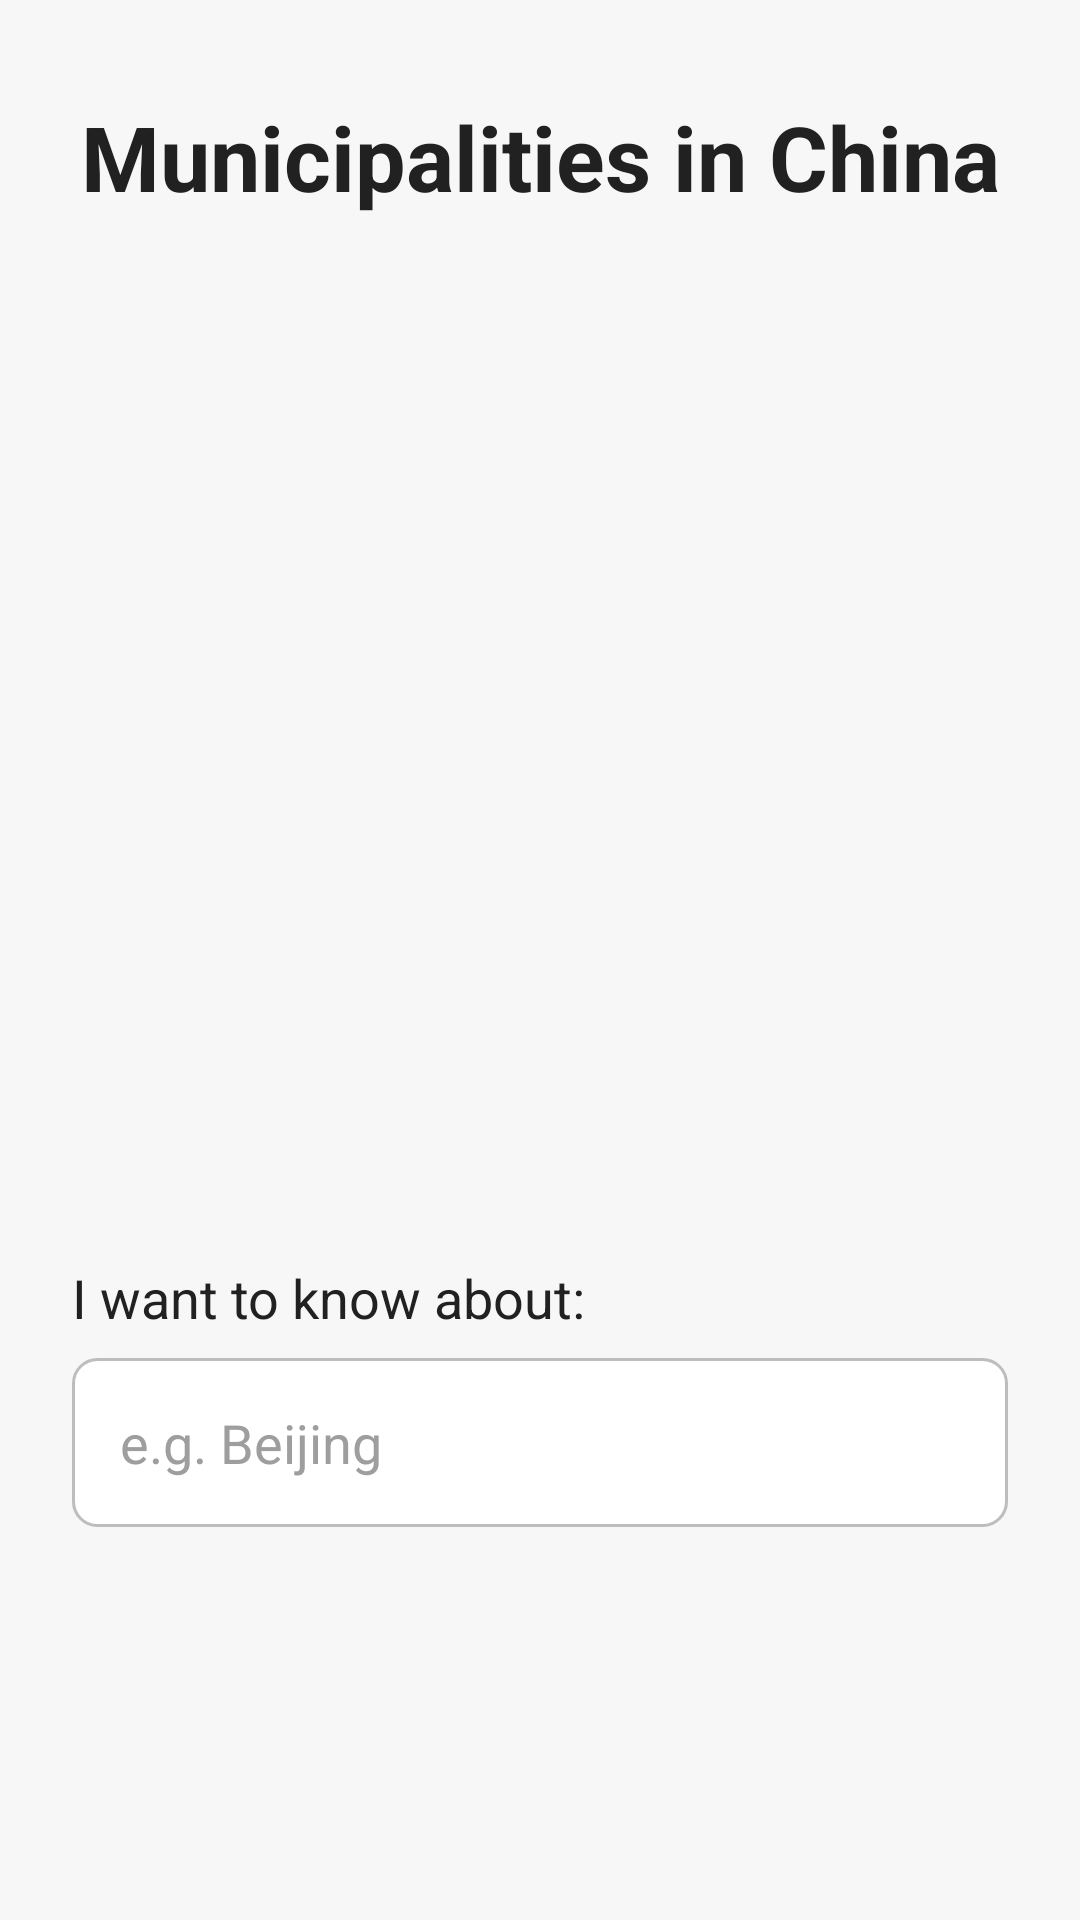

Write the Android layout XML for this screen, with the resource values it uses.
<!-- AndroidManifest.xml: application theme Theme.PracticalFive -->
<!-- res/layout/activity_main.xml -->
<?xml version="1.0" encoding="utf-8"?>
<ScrollView xmlns:android="http://schemas.android.com/apk/res/android"
    xmlns:tools="http://schemas.android.com/tools"
    android:id="@+id/main"
    android:layout_width="match_parent"
    android:layout_height="match_parent"
    android:background="@color/color_default_background"
    android:clipToPadding="false"
    android:fillViewport="true"
    tools:context=".MainActivity">

    <LinearLayout
        android:layout_width="match_parent"
        android:layout_height="wrap_content"
        android:orientation="vertical"
        android:paddingLeft="24dp"
        android:paddingTop="32dp"
        android:paddingRight="24dp"
        android:paddingBottom="32dp">

        <TextView
            android:layout_width="match_parent"
            android:layout_height="wrap_content"
            android:gravity="center"
            android:text="@string/main_title"
            android:textColor="@color/color_text_dark"
            android:textSize="30sp"
            android:textStyle="bold" />

        <ImageView
            android:id="@+id/bannerImage"
            android:layout_width="match_parent"
            android:layout_height="300dp"
            android:layout_marginTop="16dp"
            android:adjustViewBounds="true"
            android:contentDescription="@string/main_banner_description"
            android:scaleType="fitCenter"
            android:src="@drawable/chinese_municipalities" />

        <TextView
            android:layout_width="match_parent"
            android:layout_height="wrap_content"
            android:layout_marginTop="32dp"
            android:text="@string/input_label"
            android:textColor="@color/color_text_dark"
            android:textSize="18sp" />

        <EditText
            android:id="@+id/municipalityInput"
            android:layout_width="match_parent"
            android:layout_height="wrap_content"
            android:layout_marginTop="8dp"
            android:autofillHints=""
            android:background="@drawable/input_background"
            android:hint="@string/input_hint"
            android:imeOptions="actionGo"
            android:inputType="text"
            android:maxLines="1"
            android:padding="16dp"
            android:singleLine="true"
            android:textColor="@color/color_text_dark"
            android:textColorHint="#FF9E9E9E"
            android:textSize="18sp" />

    </LinearLayout>

</ScrollView>
<!-- resources referenced by this layout -->
<resources>
  <color name="color_default_background">#FFF7F7F7</color>
  <color name="color_text_dark">#FF212121</color>
  <!-- drawable input_background (drawable) -->
  <?xml version="1.0" encoding="utf-8"?>
  <shape xmlns:android="http://schemas.android.com/apk/res/android"
      android:shape="rectangle">
      <solid android:color="@color/white" />
      <stroke
          android:width="1dp"
          android:color="#FFBDBDBD" />
      <corners android:radius="8dp" />
  </shape>
  <string name="input_hint">e.g. Beijing</string>
  <string name="input_label">I want to know about:</string>
  <string name="main_banner_description">A map of China with the four municipalities marked</string>
  <string name="main_title">Municipalities in China</string>
  <style name="Theme.PracticalFive" parent="Base.Theme.PracticalFive" />
  <color name="white">#FFFFFFFF</color>
  <style name="Base.Theme.PracticalFive" parent="Theme.Material3.DayNight.NoActionBar">
          
          
      </style>
</resources>
